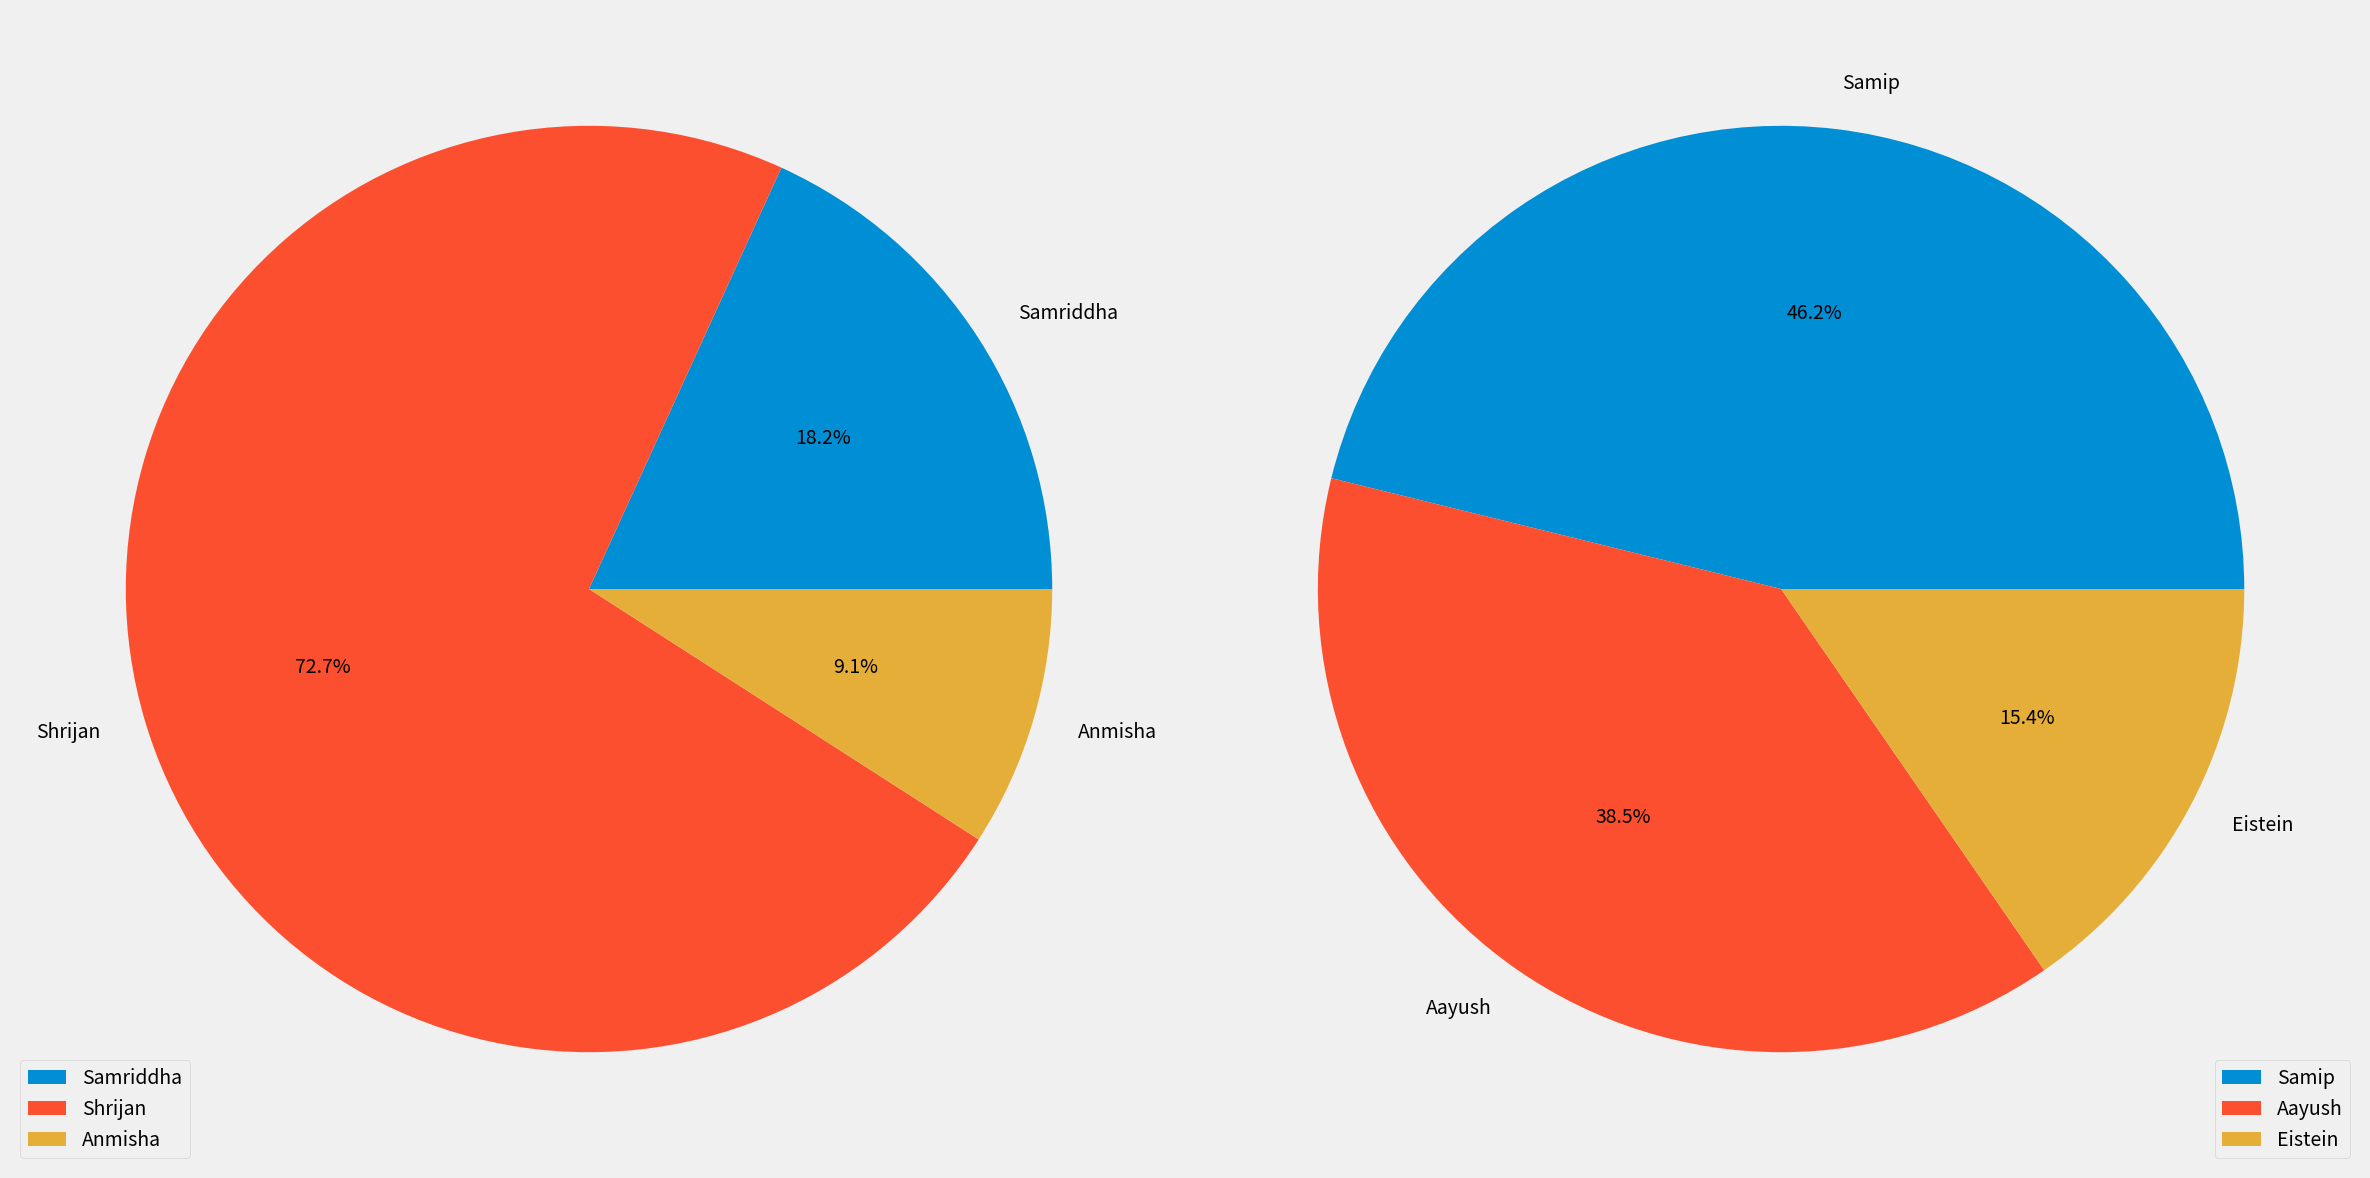

This chart was generated by the following Python code:
import matplotlib.pyplot as plt

plt.style.use('fivethirtyeight')

slices1 = [100, 400, 50]
labels1 = ["Samriddha", "Shrijan", "Anmisha"]

slices2 = [300, 250, 100]
labels2 = ["Samip", "Aayush", "Eistein"]

fig, axs = plt.subplots(1, 2, figsize=(24, 12))

axs[0].pie(slices1, labels = labels1, autopct = "%1.1f%%")
axs[0].legend(loc='lower left')

axs[1].pie(slices2, labels = labels2, autopct = "%1.1f%%")
axs[1].legend(loc='lower right')
  
plt.tight_layout()  
plt.show()
